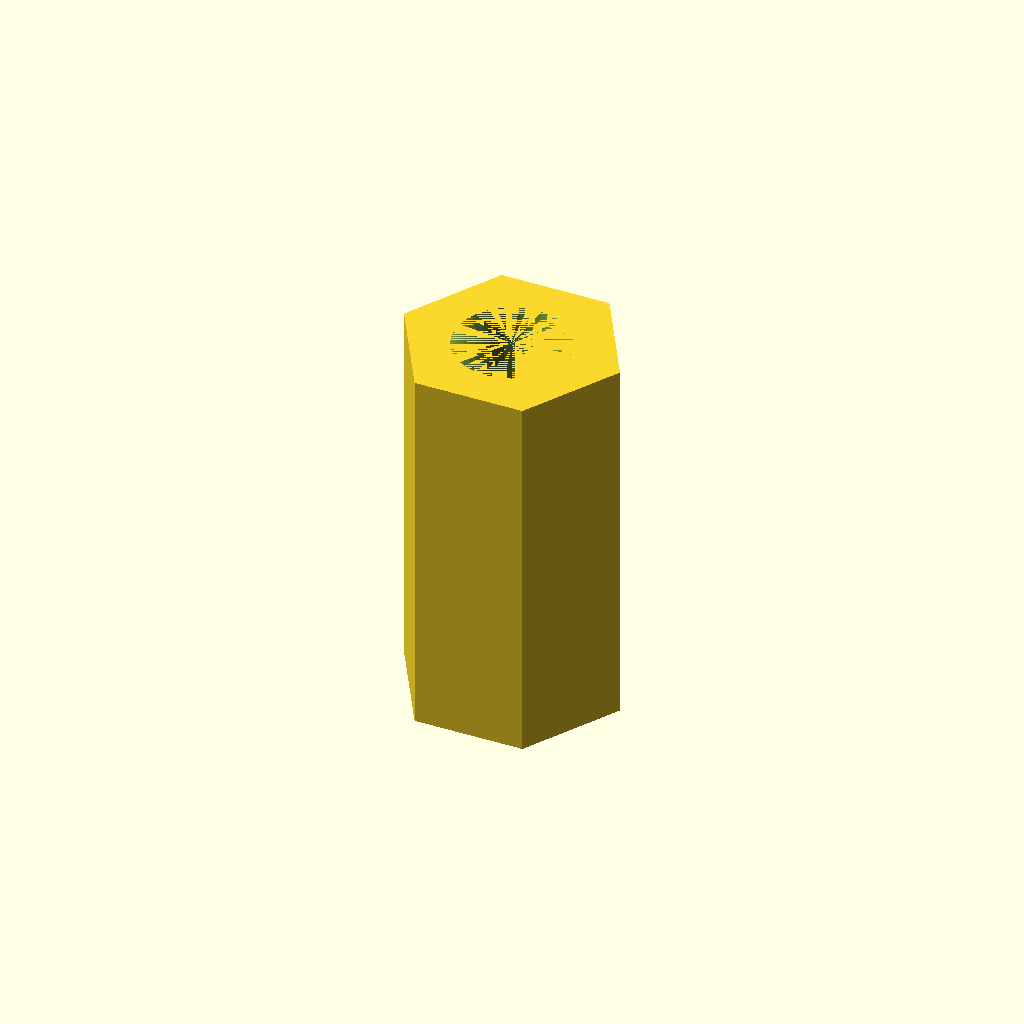
Cell 1: rendered with the file's own defaults.
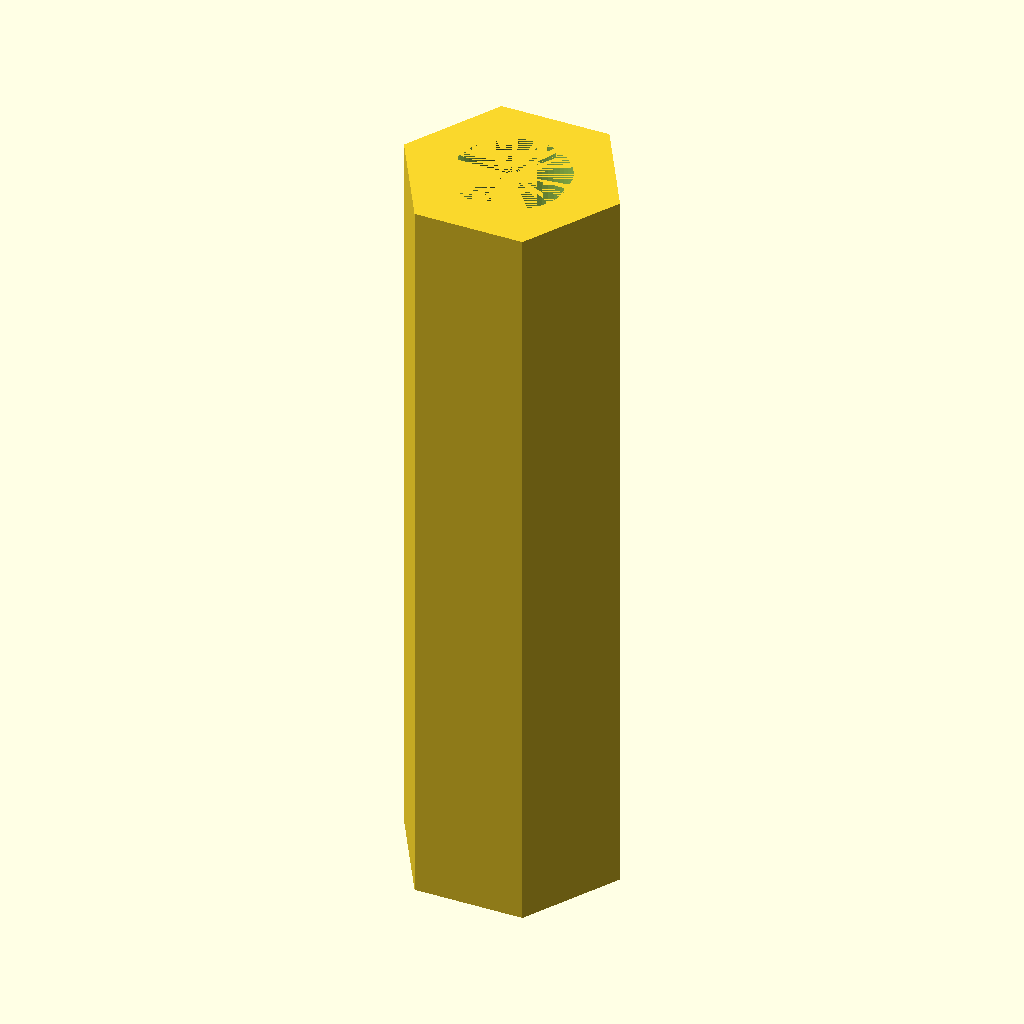
Cell 2: the same model with height = 20.
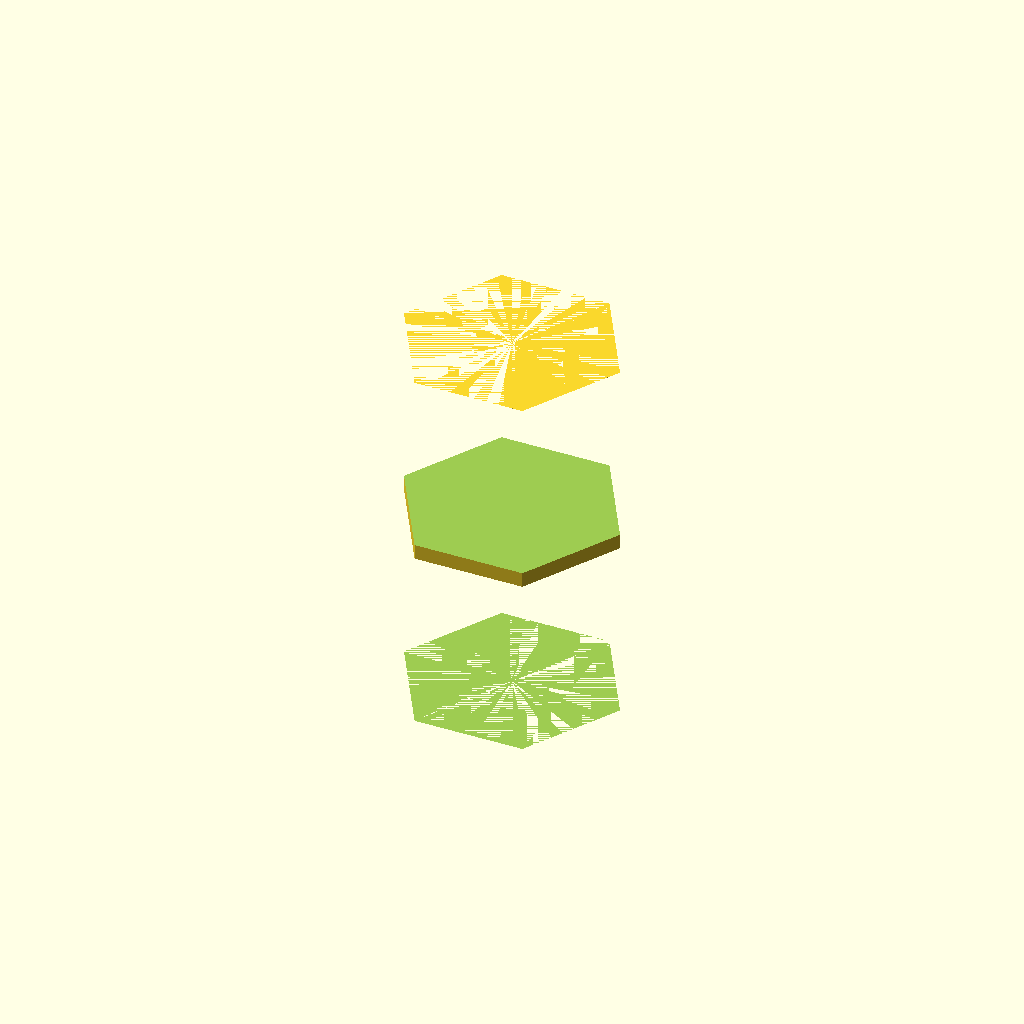
Cell 3: m = 6 (everything else at default).
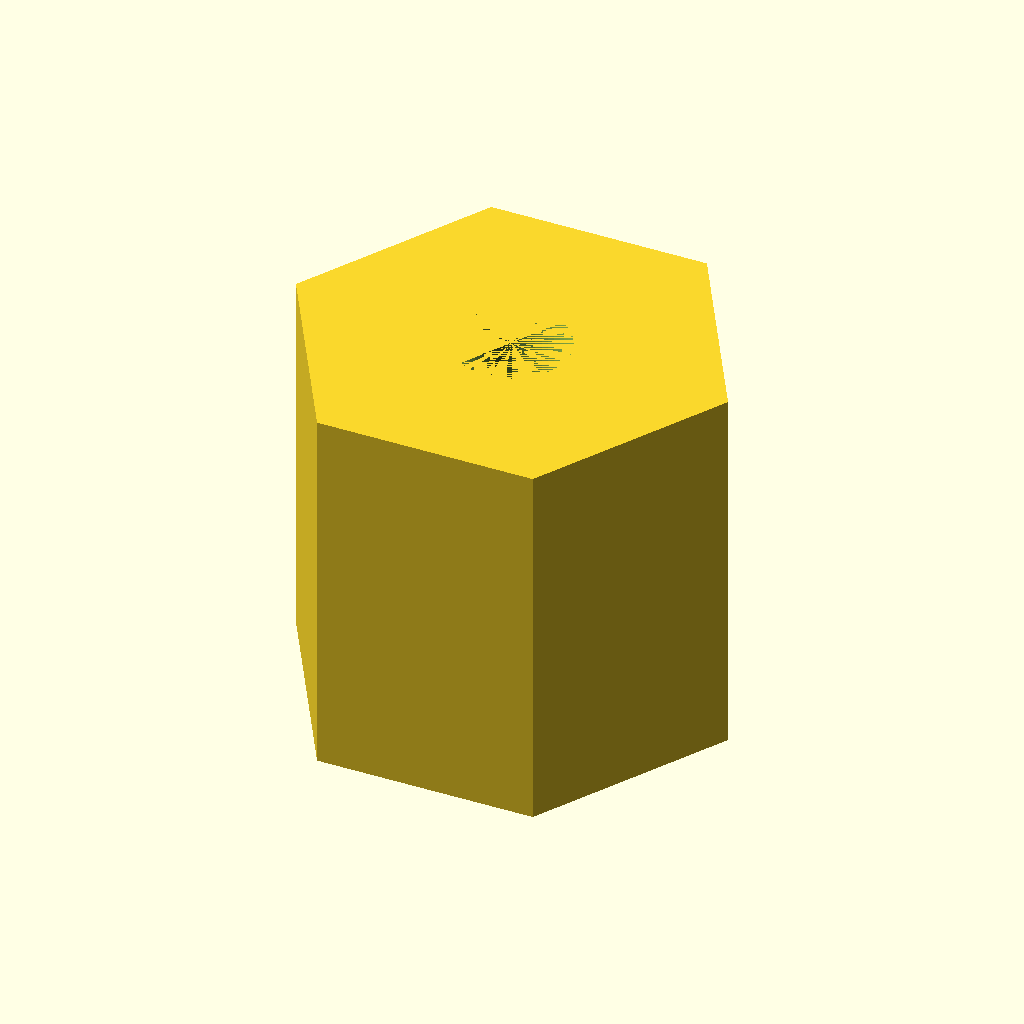
Cell 4: w = 10 (everything else at default).
All cells are drawn from one camera (rotation 55°, 0°, 25°, orthographic, colour scheme Cornfield), so only the parameter changes between them.
Source of the model, inputs/thingiverse/thing-2761026/files/stand-off.scad:
$fn=50;

height = 10;

m=3;
w=5;
space=0.4;

difference() {
    depth = height/2-space/2;
    hex(w,height);
    translate([0,0,space/2]) cylinder(depth,m/2,m/2);
    translate([0,0,-depth-space/2]) cylinder(depth,m/2,m/2);
};


module hex(w,h) {
    hull() {
        cube([w/sqrt(3),w,h],center=true);
        rotate([0,0,120]) cube([w/1.7,w,h],center=true);
    }
};
Parameter table extracted from the source (name, type, default, range or options):
height: number, default 10
m: number, default 3
w: number, default 5
space: number, default 0.4
